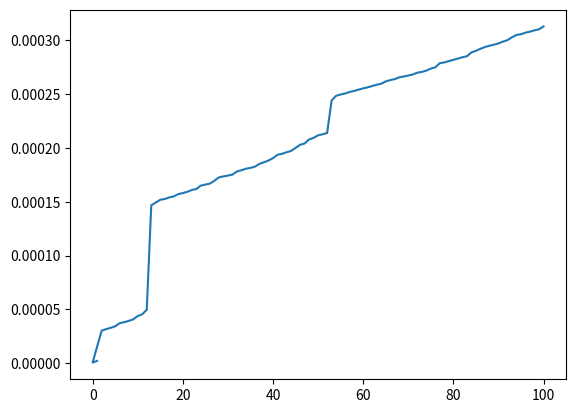

Write the Python code that produced this figure.
from functools import lru_cache
import time
import matplotlib
import matplotlib.pyplot as plt 
import numpy
global timelist
global seekorder
timelist=[]
seekorder=[]

def timer(func):
    def wrapper(*args, **kwargs):
        start=time.time()
        result=func(*args, **kwargs)
        end=time.time()
        timelist.append(end-start)
        seekorder.append(args[0])
        print (f"Finished in {end - start:.8f}  seconds: f({args[0]}) -> {result}")
        return result
    return wrapper
    
@lru_cache
@timer
def fib(n:int)->int:
    valun=n
    if n<=1:
        return n
    else:
        return fib(n-1)+fib(n-2)

        
if __name__=="__main__":
    fib(100)

plt.plot(seekorder, timelist) 
plt.show() 